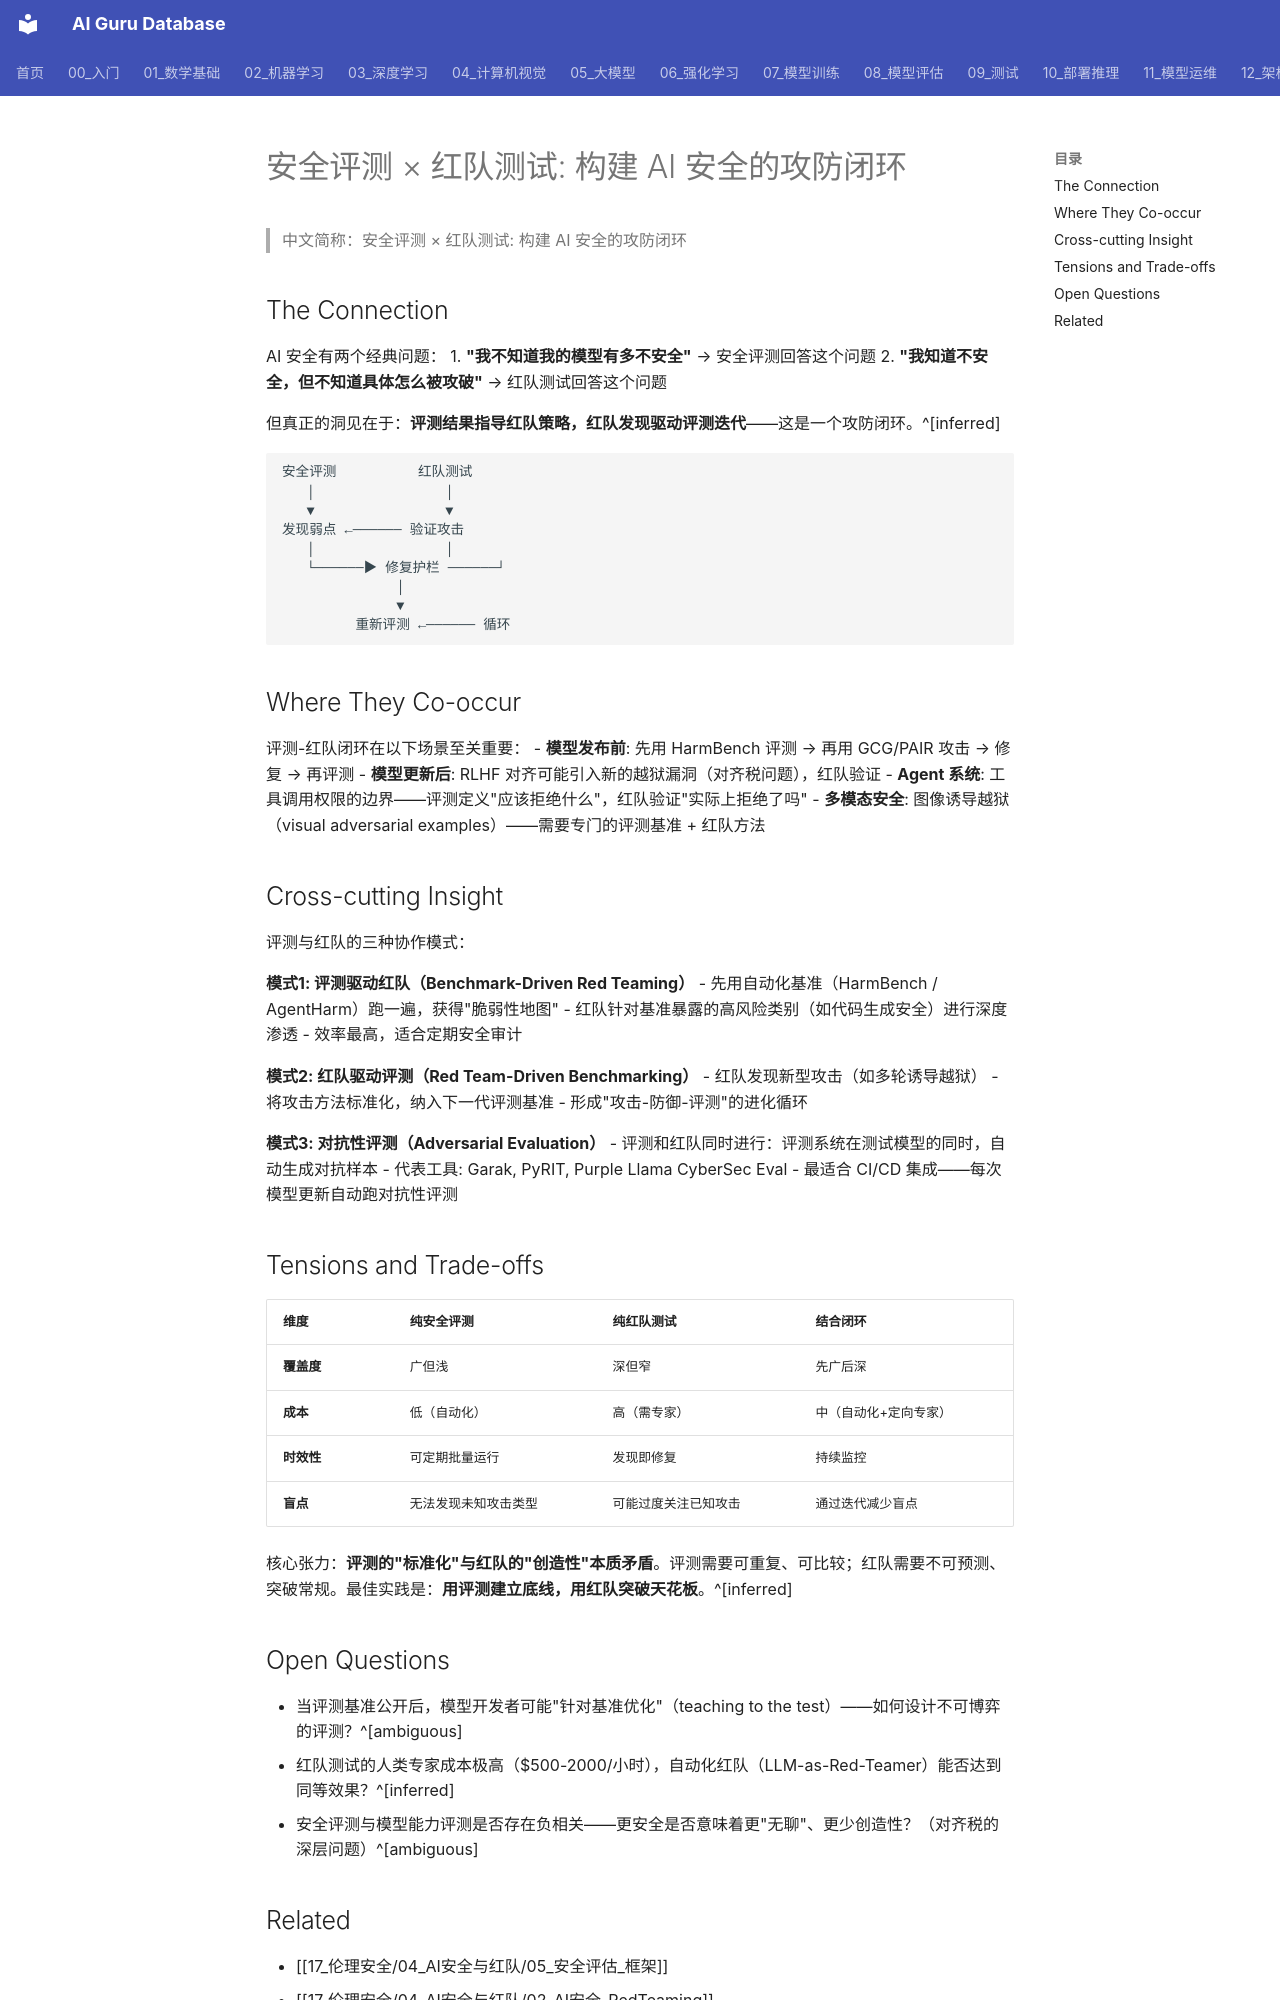

repository: ai-guru-global/ai-guru-database · page: 17_伦理安全/04_AI安全与红队/06_safety_evaluation_red_teaming/index.html · generator: mkdocs

---
title: "安全评测 × 红队测试: 构建 AI 安全的攻防闭环"
category: -synthesis
tags: ["ai-safety", "red-teaming", "evaluation", "jailbreak", "harmbench", "synthesis"]
sources:
  - "17_伦理安全/Safety_Evaluation_Framework"
  - "17_伦理安全/04_AI安全与红队/AI_Safety_RedTeaming"
  - "08_模型评估/Model_Evaluation"
  - "AI测试/Testing_Frameworks/DeepEval_Deep_Dive"
created: 2026-06-01
updated: 2026-06-01
summary: "安全评测告诉你模型'有多脆弱'，红队测试告诉你'怎么攻破它'——两者结合形成 AI 安全的持续改进闭环。"
provenance:
  extracted: 0.35
  inferred: 0.55
  ambiguous: 0.1
base_confidence: 0.73
lifecycle: draft
lifecycle_changed: 2026-06-01
tier: core
aliases:
  - "Safety Evaluation Red Teaming"
  - "safety evaluation red teaming"

name_zh: "安全评测 × 红队测试: 构建 AI 安全的攻防闭环"
---
# 安全评测 × 红队测试: 构建 AI 安全的攻防闭环

> 中文简称：安全评测 × 红队测试: 构建 AI 安全的攻防闭环

## The Connection

AI 安全有两个经典问题：
1. **"我不知道我的模型有多不安全"** → 安全评测回答这个问题
2. **"我知道不安全，但不知道具体怎么被攻破"** → 红队测试回答这个问题

但真正的洞见在于：**评测结果指导红队策略，红队发现驱动评测迭代**——这是一个攻防闭环。^[inferred]

```
安全评测          红队测试
   │                │
   ▼                ▼
发现弱点 ←────── 验证攻击
   │                │
   └──────▶ 修复护栏 ──────┘
              │
              ▼
         重新评测 ←────── 循环
```

## Where They Co-occur

评测-红队闭环在以下场景至关重要：
- **模型发布前**: 先用 HarmBench 评测 → 再用 GCG/PAIR 攻击 → 修复 → 再评测
- **模型更新后**: RLHF 对齐可能引入新的越狱漏洞（对齐税问题），红队验证
- **Agent 系统**: 工具调用权限的边界——评测定义"应该拒绝什么"，红队验证"实际上拒绝了吗"
- **多模态安全**: 图像诱导越狱（visual adversarial examples）——需要专门的评测基准 + 红队方法

## Cross-cutting Insight

评测与红队的三种协作模式：

**模式1: 评测驱动红队（Benchmark-Driven Red Teaming）**
- 先用自动化基准（HarmBench / AgentHarm）跑一遍，获得"脆弱性地图"
- 红队针对基准暴露的高风险类别（如代码生成安全）进行深度渗透
- 效率最高，适合定期安全审计

**模式2: 红队驱动评测（Red Team-Driven Benchmarking）**
- 红队发现新型攻击（如多轮诱导越狱）
- 将攻击方法标准化，纳入下一代评测基准
- 形成"攻击-防御-评测"的进化循环

**模式3: 对抗性评测（Adversarial Evaluation）**
- 评测和红队同时进行：评测系统在测试模型的同时，自动生成对抗样本
- 代表工具: Garak, PyRIT, Purple Llama CyberSec Eval
- 最适合 CI/CD 集成——每次模型更新自动跑对抗性评测

## Tensions and Trade-offs

| 维度 | 纯安全评测 | 纯红队测试 | 结合闭环 |
|------|-----------|-----------|---------|
| **覆盖度** | 广但浅 | 深但窄 | 先广后深 |
| **成本** | 低（自动化） | 高（需专家） | 中（自动化+定向专家） |
| **时效性** | 可定期批量运行 | 发现即修复 | 持续监控 |
| **盲点** | 无法发现未知攻击类型 | 可能过度关注已知攻击 | 通过迭代减少盲点 |

核心张力：**评测的"标准化"与红队的"创造性"本质矛盾**。评测需要可重复、可比较；红队需要不可预测、突破常规。最佳实践是：**用评测建立底线，用红队突破天花板**。^[inferred]
